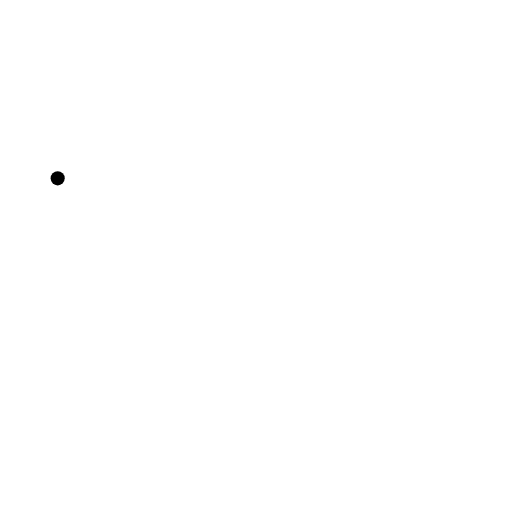
t = 0.00 s
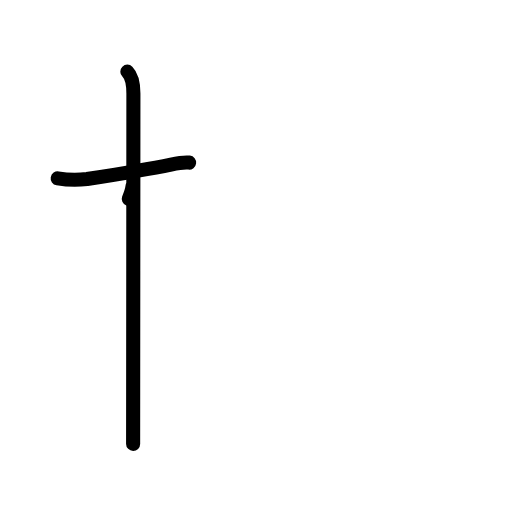
t = 2.20 s
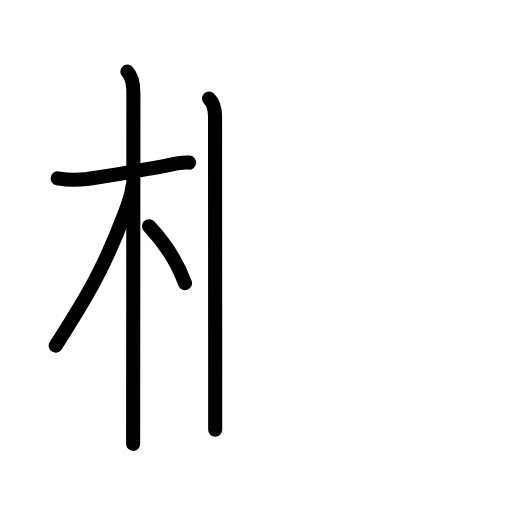
t = 4.40 s
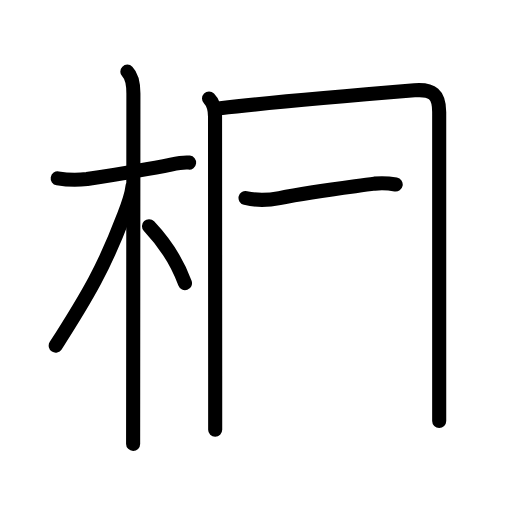
t = 6.60 s
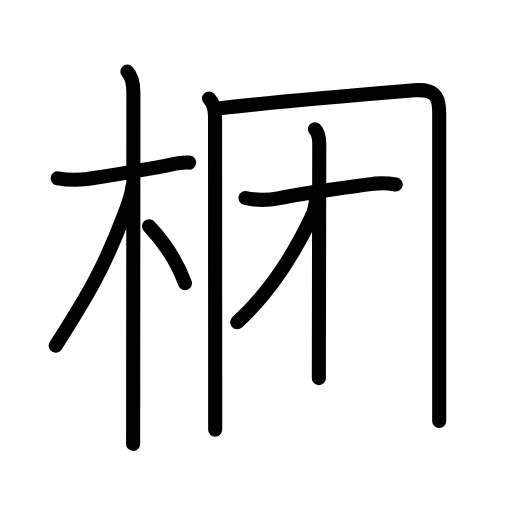
t = 8.80 s
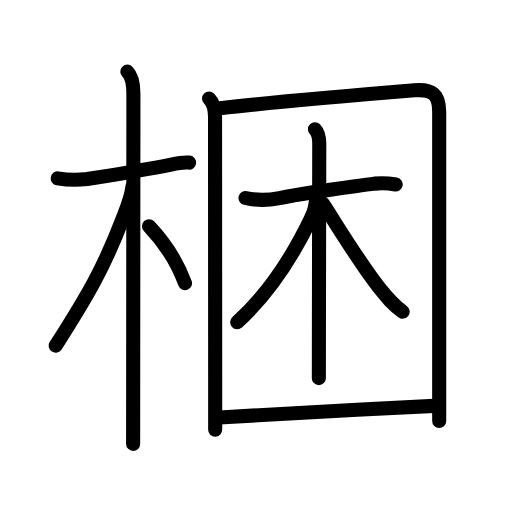
t = 11.00 s

The animated SVG that drew these frames (rendered in a browser with its animation timeline set to each time). Animation: 37 SMIL elements (animate=37); one cycle of 11.00 s.

<?xml version="1.0" encoding="UTF-8"?>
<!--
AniKanjiVG is licensed by CC-BY-SA Paul C. Sommerhoff (https://bitbucket.org/sommerhoff/anikanjivg).
AniKanjiVG uses KanjiVG which is licensed by CC-BY-SA Ulrich Apel (http://kanjivg.tagaini.net).
See also http://creativecommons.org/licenses/by-sa/3.0/
-->
<svg xmlns:kvg='http://kanjivg.tagaini.net' xmlns='http://www.w3.org/2000/svg' width='109' height='109' viewBox='0 0 109 109' style='fill:none;stroke:#000000;stroke-width:3;stroke-linecap:round;stroke-linejoin:round;' id="kvg:kanji_068b1"><g id="kvg:068b1" kvg:element="梱"><g id="kvg:068b1-g1" kvg:element="木" kvg:position="left" kvg:radical="general"><path id="kvg:068b1-s1" kvg:type="㇐" d="M12.28,37.97c2.08,0.36,4.16,0.41,6.25,0.15c4.2-0.67,12.47-2,17.87-3.09c1.07-0.22,2.85-0.53,3.86-0.41"><animate attributeName="d" begin="0.0s" dur="0.3333333333333333s" from="M12.28,37.97C12.28,37.97,12.28,37.97,12.28,37.97" to="M12.28,37.97c2.08,0.36,4.16,0.41,6.25,0.15" />
<animate attributeName="d" begin="0.3333333333333333s" dur="0.3333333333333333s" from="M12.28,37.97c2.08,0.36,4.16,0.41,6.25,0.15c0,0,0,0,0,0,0" to="M12.28,37.97c2.08,0.36,4.16,0.41,6.25,0.15c4.2-0.67,12.47-2,17.87-3.09" />
<animate attributeName="d" begin="0.6666666666666666s" dur="0.3333333333333333s" from="M12.28,37.97c2.08,0.36,4.16,0.41,6.25,0.15c4.2-0.67,12.47-2,17.87-3.09c0,0,0,0,0,0,0" to="M12.28,37.97c2.08,0.36,4.16,0.41,6.25,0.15c4.2-0.67,12.47-2,17.87-3.09c1.07-0.22,2.85-0.53,3.86-0.41" />
</path>
<path id="kvg:068b1-s2" kvg:type="㇑" d="M27.11,15.25c1.07,1.07,1.29,2.75,1.29,4.67c0,0.75-0.03,41.98-0.05,63.08c0,5.7-0.01,9.93-0.01,11.5"><animate attributeName="d" begin="1.0s" dur="0.3333333333333333s" from="M27.11,15.25C27.11,15.25,27.11,15.25,27.11,15.25" to="M27.11,15.25c1.07,1.07,1.29,2.75,1.29,4.67" />
<animate attributeName="d" begin="1.3333333333333333s" dur="0.3333333333333333s" from="M27.11,15.25c1.07,1.07,1.29,2.75,1.29,4.67c0,0,0,0,0,0,0" to="M27.11,15.25c1.07,1.07,1.29,2.75,1.29,4.67c0,0.75-0.03,41.98-0.05,63.08" />
<animate attributeName="d" begin="1.6666666666666665s" dur="0.3333333333333333s" from="M27.11,15.25c1.07,1.07,1.29,2.75,1.29,4.67c0,0.75-0.03,41.98-0.05,63.08c0,0,0,0,0,0,0" to="M27.11,15.25c1.07,1.07,1.29,2.75,1.29,4.67c0,0.75-0.03,41.98-0.05,63.08c0,5.7-0.01,9.93-0.01,11.5" />
<animate attributeName="d" begin="0s" dur="1.0s" from="M-100,-100" to="M-100,-100" />
</path>
<path id="kvg:068b1-s3" kvg:type="㇒" d="M28.19,39.78c-0.19,1.97-1.24,4.58-1.93,6.39c-3.99,10.54-7.46,16.59-14.4,27.42"><animate attributeName="d" begin="2.0s" dur="0.5s" from="M28.19,39.78C28.19,39.78,28.19,39.78,28.19,39.78" to="M28.19,39.78c-0.19,1.97-1.24,4.58-1.93,6.39" />
<animate attributeName="d" begin="2.5s" dur="0.5s" from="M28.19,39.78c-0.19,1.97-1.24,4.58-1.93,6.39c0,0,0,0,0,0,0" to="M28.19,39.78c-0.19,1.97-1.24,4.58-1.93,6.39c-3.99,10.54-7.46,16.59-14.4,27.42" />
<animate attributeName="d" begin="0s" dur="2.0s" from="M-100,-100" to="M-100,-100" />
</path>
<path id="kvg:068b1-s4" kvg:type="㇔/㇏" d="M31.72,48.15c3.28,3.48,6.15,7.98,7.66,12.14"><animate attributeName="d" begin="3.0s" dur="1.0s" from="M31.72,48.15C31.72,48.15,31.72,48.15,31.72,48.15" to="M31.72,48.15c3.28,3.48,6.15,7.98,7.66,12.14" />
<animate attributeName="d" begin="0s" dur="3.0s" from="M-100,-100" to="M-100,-100" />
</path>
</g>
<g id="kvg:068b1-g2" kvg:element="困" kvg:position="right"><g id="kvg:068b1-g3" kvg:element="囗" kvg:part="1"><path id="kvg:068b1-s5" kvg:type="㇑" d="M44.5,20.98c1.01,1.01,1.28,2.39,1.28,3.89c0,9.72,0.02,37.98,0.03,55.13c0,5.05,0,9.14,0,11.5"><animate attributeName="d" begin="4.0s" dur="0.3333333333333333s" from="M44.5,20.98C44.5,20.98,44.5,20.98,44.5,20.98" to="M44.5,20.98c1.01,1.01,1.28,2.39,1.28,3.89" />
<animate attributeName="d" begin="4.333333333333333s" dur="0.3333333333333333s" from="M44.5,20.98c1.01,1.01,1.28,2.39,1.28,3.89c0,0,0,0,0,0,0" to="M44.5,20.98c1.01,1.01,1.28,2.39,1.28,3.89c0,9.72,0.02,37.98,0.03,55.13" />
<animate attributeName="d" begin="4.666666666666667s" dur="0.3333333333333333s" from="M44.5,20.98c1.01,1.01,1.28,2.39,1.28,3.89c0,9.72,0.02,37.98,0.03,55.13c0,0,0,0,0,0,0" to="M44.5,20.98c1.01,1.01,1.28,2.39,1.28,3.89c0,9.72,0.02,37.98,0.03,55.13c0,5.05,0,9.14,0,11.5" />
<animate attributeName="d" begin="0s" dur="4.0s" from="M-100,-100" to="M-100,-100" />
</path>
<path id="kvg:068b1-s6" kvg:type="㇕a" d="M46.9,23.04c12.12-1.4,31.1-2.97,41.35-3.81c3.81-0.31,5.25,0.88,5.25,4.62c0,12.16,0,36.63,0,55.52c0,3.67,0,7.13,0,10.25"><animate attributeName="d" begin="5.0s" dur="0.25s" from="M46.9,23.04C46.9,23.04,46.9,23.04,46.9,23.04" to="M46.9,23.04c12.12-1.4,31.1-2.97,41.35-3.81" />
<animate attributeName="d" begin="5.25s" dur="0.25s" from="M46.9,23.04c12.12-1.4,31.1-2.97,41.35-3.81c0,0,0,0,0,0,0" to="M46.9,23.04c12.12-1.4,31.1-2.97,41.35-3.81c3.81-0.31,5.25,0.88,5.25,4.62" />
<animate attributeName="d" begin="5.5s" dur="0.25s" from="M46.9,23.04c12.12-1.4,31.1-2.97,41.35-3.81c3.81-0.31,5.25,0.88,5.25,4.62c0,0,0,0,0,0,0" to="M46.9,23.04c12.12-1.4,31.1-2.97,41.35-3.81c3.81-0.31,5.25,0.88,5.25,4.62c0,12.16,0,36.63,0,55.52" />
<animate attributeName="d" begin="5.75s" dur="0.25s" from="M46.9,23.04c12.12-1.4,31.1-2.97,41.35-3.81c3.81-0.31,5.25,0.88,5.25,4.62c0,12.16,0,36.63,0,55.52c0,0,0,0,0,0,0" to="M46.9,23.04c12.12-1.4,31.1-2.97,41.35-3.81c3.81-0.31,5.25,0.88,5.25,4.62c0,12.16,0,36.63,0,55.52c0,3.67,0,7.13,0,10.25" />
<animate attributeName="d" begin="0s" dur="5.0s" from="M-100,-100" to="M-100,-100" />
</path>
</g>
<g id="kvg:068b1-g4" kvg:element="木"><path id="kvg:068b1-s7" kvg:type="㇐" d="M52.27,42.15c2.42,0.58,4.77,0.51,7.24,0.01c7-1.41,13.62-2.16,20.24-3.07c1.5-0.15,3-0.08,4.49,0.19"><animate attributeName="d" begin="6.0s" dur="0.3333333333333333s" from="M52.27,42.15C52.27,42.15,52.27,42.15,52.27,42.15" to="M52.27,42.15c2.42,0.58,4.77,0.51,7.24,0.01" />
<animate attributeName="d" begin="6.333333333333333s" dur="0.3333333333333333s" from="M52.27,42.15c2.42,0.58,4.77,0.51,7.24,0.01c0,0,0,0,0,0,0" to="M52.27,42.15c2.42,0.58,4.77,0.51,7.24,0.01c7-1.41,13.62-2.16,20.24-3.07" />
<animate attributeName="d" begin="6.666666666666667s" dur="0.3333333333333333s" from="M52.27,42.15c2.42,0.58,4.77,0.51,7.24,0.01c7-1.41,13.62-2.16,20.24-3.07c0,0,0,0,0,0,0" to="M52.27,42.15c2.42,0.58,4.77,0.51,7.24,0.01c7-1.41,13.62-2.16,20.24-3.07c1.5-0.15,3-0.08,4.49,0.19" />
<animate attributeName="d" begin="0s" dur="6.0s" from="M-100,-100" to="M-100,-100" />
</path>
<path id="kvg:068b1-s8" kvg:type="㇑" d="M67.05,27.5c0.85,0.85,0.92,2,0.92,3.15c0,0.53-0.06,27.79-0.08,42.09c-0.01,3.77-0.01,6.61-0.01,7.76"><animate attributeName="d" begin="7.0s" dur="0.3333333333333333s" from="M67.05,27.5C67.05,27.5,67.05,27.5,67.05,27.5" to="M67.05,27.5c0.85,0.85,0.92,2,0.92,3.15" />
<animate attributeName="d" begin="7.333333333333333s" dur="0.3333333333333333s" from="M67.05,27.5c0.85,0.85,0.92,2,0.92,3.15c0,0,0,0,0,0,0" to="M67.05,27.5c0.85,0.85,0.92,2,0.92,3.15c0,0.53-0.06,27.79-0.08,42.09" />
<animate attributeName="d" begin="7.666666666666667s" dur="0.3333333333333333s" from="M67.05,27.5c0.85,0.85,0.92,2,0.92,3.15c0,0.53-0.06,27.79-0.08,42.09c0,0,0,0,0,0,0" to="M67.05,27.5c0.85,0.85,0.92,2,0.92,3.15c0,0.53-0.06,27.79-0.08,42.09c-0.01,3.77-0.01,6.61-0.01,7.76" />
<animate attributeName="d" begin="0s" dur="7.0s" from="M-100,-100" to="M-100,-100" />
</path>
<path id="kvg:068b1-s9" kvg:type="㇒" d="M67.31,41.71c0,1.29-0.19,2.86-1.06,4.67c-3.73,7.78-8.75,15.88-15.75,22.21"><animate attributeName="d" begin="8.0s" dur="0.5s" from="M67.31,41.71C67.31,41.71,67.31,41.71,67.31,41.71" to="M67.31,41.71c0,1.29-0.19,2.86-1.06,4.67" />
<animate attributeName="d" begin="8.5s" dur="0.5s" from="M67.31,41.71c0,1.29-0.19,2.86-1.06,4.67c0,0,0,0,0,0,0" to="M67.31,41.71c0,1.29-0.19,2.86-1.06,4.67c-3.73,7.78-8.75,15.88-15.75,22.21" />
<animate attributeName="d" begin="0s" dur="8.0s" from="M-100,-100" to="M-100,-100" />
</path>
<path id="kvg:068b1-s10" kvg:type="㇏" d="M68.75,43.38C71,46.75,76.62,56.12,80.8,61.33c1.7,2.12,2.83,3.54,4.92,5.02"><animate attributeName="d" begin="9.0s" dur="0.5s" from="M68.75,43.38C68.75,43.38,68.75,43.38,68.75,43.38" to="M68.75,43.38C71,46.75,76.62,56.12,80.8,61.33" />
<animate attributeName="d" begin="9.5s" dur="0.5s" from="M68.75,43.38C71,46.75,76.62,56.12,80.8,61.33c0,0,0,0,0,0,0" to="M68.75,43.38C71,46.75,76.62,56.12,80.8,61.33c1.7,2.12,2.83,3.54,4.92,5.02" />
<animate attributeName="d" begin="0s" dur="9.0s" from="M-100,-100" to="M-100,-100" />
</path>
</g>
<g id="kvg:068b1-g5" kvg:element="囗" kvg:part="2"><path id="kvg:068b1-s11" kvg:type="㇐a" d="M46.72,88.87C58,88.25,77.25,87.12,92.41,86.4"><animate attributeName="d" begin="10.0s" dur="1.0s" from="M46.72,88.87C46.72,88.87,46.72,88.87,46.72,88.87" to="M46.72,88.87C58,88.25,77.25,87.12,92.41,86.4" />
<animate attributeName="d" begin="0s" dur="10.0s" from="M-100,-100" to="M-100,-100" />
</path>
</g>
</g>
</g>
</svg>
